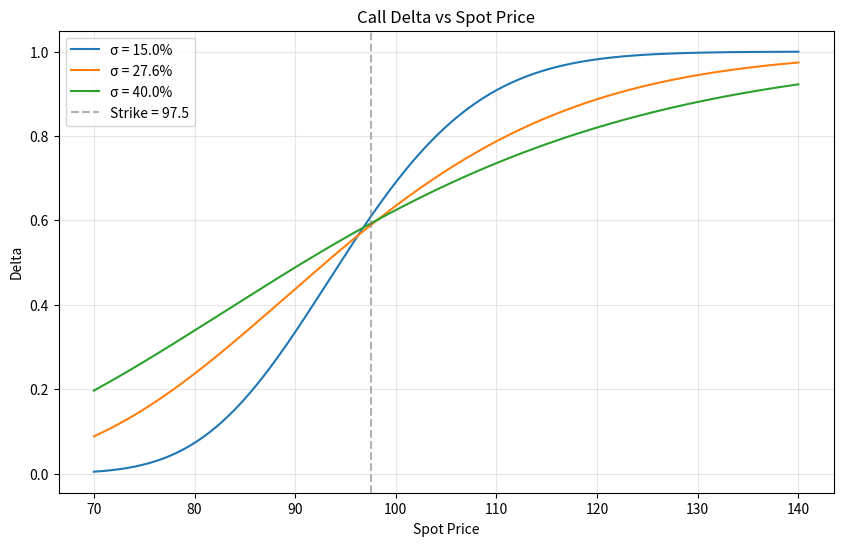

Write Python code to recreate this figure.
import numpy as np
import matplotlib.pyplot as plt
from scipy.stats import norm
import math

# ========== 可调参数 ==========
K = 97.5          # 行权价
r = 0.043         # 无风险利率
T = 0.58          # 剩余年限
S_range = np.linspace(70, 140, 500)  # 标的价格范围
volatilities = [0.15, 0.276, 0.40]   # 波动率参数（可手动调整）
S_target = 110    # 需要报 delta 的标的价格
sigma_target = 0.276  # 对应的波动率
# =============================

def call_delta(S, K, r, T, sigma):
    """计算欧式看涨期权的 delta"""
    d1 = (np.log(S / K) + (r + 0.5 * sigma**2) * T) / (sigma * np.sqrt(T))
    return norm.cdf(d1)

# 画图
plt.figure(figsize=(10, 6))
for sigma in volatilities:
    delta = call_delta(S_range, K, r, T, sigma)
    plt.plot(S_range, delta, label=f'σ = {sigma*100:.1f}%')

plt.axvline(K, color='gray', linestyle='--', alpha=0.6, label=f'Strike = {K}')
plt.xlabel('Spot Price')
plt.ylabel('Delta')
plt.title('Call Delta vs Spot Price')
plt.legend()
plt.grid(True, alpha=0.3)

# 保存图片
figure_path = 'delta_vs_S.png'
plt.savefig(figure_path, dpi=150, bbox_inches='tight')

# 计算指定点的 delta
delta_target = call_delta(S_target, K, r, T, sigma_target)
print(f"Delta at S={S_target}, σ={sigma_target*100:.1f}%: {delta_target:.6f}")

# 存入结果字典
result = {
    'delta_at_s110': delta_target,
    'figure_path': figure_path
}

print("\nresult dictionary:")
print(result)
